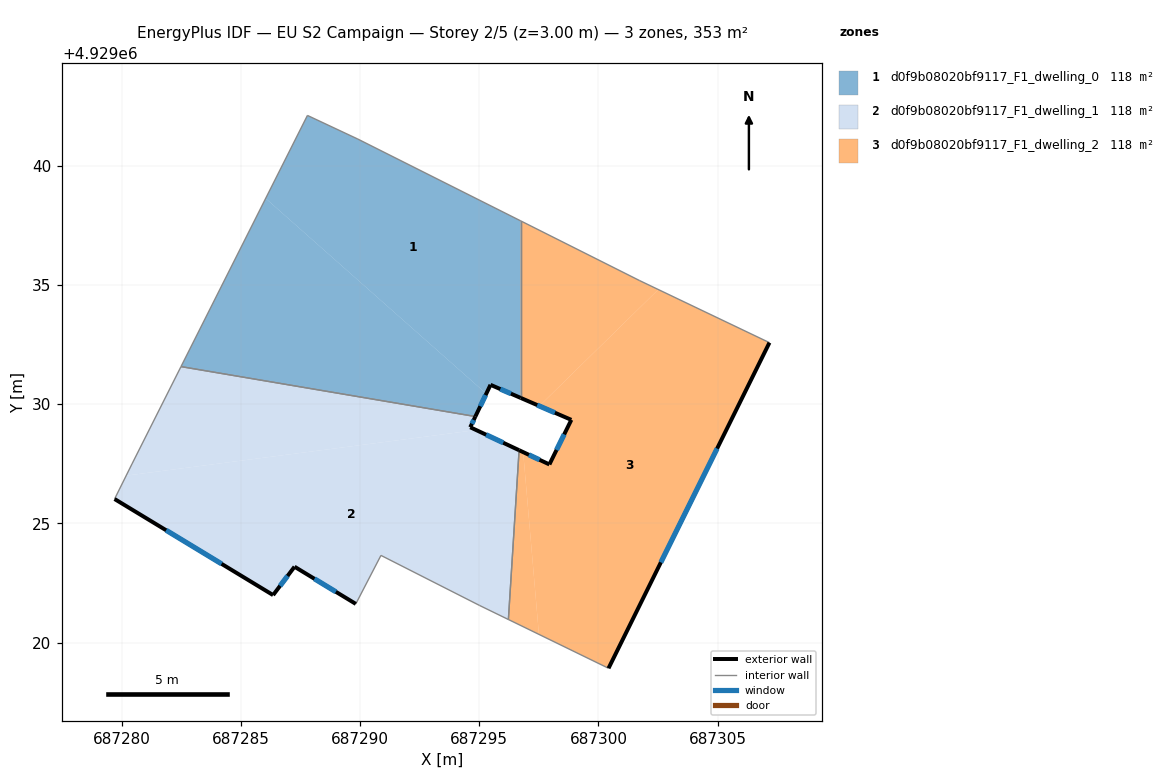
=== STOREY PLAN SPEC (per zone: floor XY polygon, exterior-wall plan segments, windows/doors) ===
zone 1: d0f9b08020bf9117_F1_dwelling_0  (117.8 m²)
  floor: (687296.74, 4929030.26) (687296.74, 4929037.69) (687289.90, 4929041.12) (687287.79, 4929042.11) (687286.04, 4929038.63) (687295.29, 4929030.44) (687295.47, 4929030.81)
  floor: (687294.84, 4929029.48) (687295.29, 4929030.44) (687286.04, 4929038.63) (687282.49, 4929031.58)
  exterior wall: (687296.74, 4929030.26) – (687295.47, 4929030.81)  [1.4 m]
    window: (687296.33, 4929030.44) – (687295.89, 4929030.63)  [0.5 m²]
  exterior wall: (687295.47, 4929030.81) – (687294.84, 4929029.48)  [1.5 m]
    window: (687295.27, 4929030.38) – (687295.04, 4929029.92)  [0.5 m²]
  interior walls: 5
zone 2: d0f9b08020bf9117_F1_dwelling_1  (117.8 m²)
  floor: (687294.87, 4929028.92) (687294.62, 4929029.03) (687294.84, 4929029.48) (687282.49, 4929031.58) (687280.43, 4929027.49) (687280.19, 4929027.00)
  floor: (687296.22, 4929020.97) (687296.67, 4929028.07) (687294.87, 4929028.92) (687280.19, 4929027.00) (687279.70, 4929026.02) (687286.35, 4929021.99) (687287.25, 4929023.18) (687289.82, 4929021.62) (687290.88, 4929023.66) (687295.02, 4929021.55)
  exterior wall: (687286.35, 4929021.99) – (687279.70, 4929026.02)  [7.8 m]
    window: (687284.19, 4929023.30) – (687281.87, 4929024.71)  [2.9 m²]
  exterior wall: (687294.84, 4929029.48) – (687294.62, 4929029.03)  [0.5 m]
    window: (687294.77, 4929029.34) – (687294.69, 4929029.18)  [0.2 m²]
  exterior wall: (687294.62, 4929029.03) – (687296.67, 4929028.07)  [2.3 m]
    window: (687295.29, 4929028.72) – (687296.01, 4929028.38)  [0.8 m²]
  exterior wall: (687289.82, 4929021.62) – (687287.25, 4929023.18)  [3.0 m]
    window: (687288.99, 4929022.13) – (687288.09, 4929022.68)  [1.1 m²]
  exterior wall: (687287.25, 4929023.18) – (687286.35, 4929021.99)  [1.5 m]
    window: (687286.96, 4929022.80) – (687286.65, 4929022.38)  [0.5 m²]
  interior walls: 7
zone 3: d0f9b08020bf9117_F1_dwelling_2  (117.8 m²)
  floor: (687300.42, 4929018.92) (687307.17, 4929032.58) (687302.51, 4929034.81) (687297.52, 4929029.92) (687298.86, 4929029.34) (687297.94, 4929027.47) (687296.84, 4929027.99) (687297.50, 4929020.35)
  floor: (687302.51, 4929034.81) (687301.73, 4929035.18) (687296.74, 4929037.69) (687296.74, 4929030.26) (687297.52, 4929029.92)
  floor: (687297.50, 4929020.35) (687296.84, 4929027.99) (687296.67, 4929028.07) (687296.22, 4929020.97)
  exterior wall: (687307.17, 4929032.58) – (687300.42, 4929018.92)  [15.2 m]
    window: (687304.98, 4929028.14) – (687302.62, 4929023.37)  [5.6 m²]
  exterior wall: (687296.67, 4929028.07) – (687297.94, 4929027.47)  [1.4 m]
    window: (687297.09, 4929027.88) – (687297.53, 4929027.67)  [0.5 m²]
  exterior wall: (687297.94, 4929027.47) – (687298.86, 4929029.34)  [2.1 m]
    window: (687298.24, 4929028.08) – (687298.56, 4929028.73)  [0.8 m²]
  exterior wall: (687298.86, 4929029.34) – (687296.74, 4929030.26)  [2.3 m]
    window: (687298.17, 4929029.64) – (687297.43, 4929029.96)  [0.8 m²]
  interior walls: 5

=== DERIVED (storey summary) ===
Building: EU S2 Campaign
Storey: 2 of 5  (floor level z = 3.00 m)
Storey gross floor area: 353.4 m²
Zones on this storey: 3
  - d0f9b08020bf9117_F1_dwelling_0: floor 117.8 m²; exterior wall 2.9 m (8.6 m²); 2 window(s) 1.0 m²; WWR 12.2%
  - d0f9b08020bf9117_F1_dwelling_1: floor 117.8 m²; exterior wall 15.0 m (45.1 m²); 5 window(s) 5.5 m²; WWR 12.2%
  - d0f9b08020bf9117_F1_dwelling_2: floor 117.8 m²; exterior wall 21.0 m (63.1 m²); 4 window(s) 7.7 m²; WWR 12.2%
Zone adjacency (shared interzone walls):
  - d0f9b08020bf9117_F1_dwelling_0 ↔ d0f9b08020bf9117_F1_dwelling_1
  - d0f9b08020bf9117_F1_dwelling_0 ↔ d0f9b08020bf9117_F1_dwelling_2
  - d0f9b08020bf9117_F1_dwelling_1 ↔ d0f9b08020bf9117_F1_dwelling_2